Run: headless pygame with SDL's dummy video driver; simulated clock (each Clock.tick advances the game by its frame time, no real sleeping); random seed 0; keys injected as events and as key.get_pressed() state; mouse plan: one left click at the window centre at the start of phase 2, then a move to the lower-right quarter at the start of phase 3; restart key SPACE tapped at the start of phases 3 and 4.
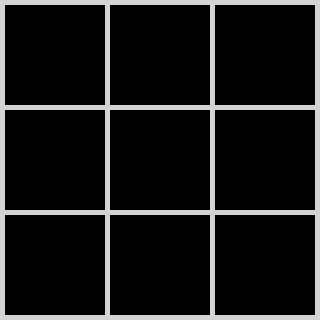
Frame 1 of 4 · flips 1–60 · no input
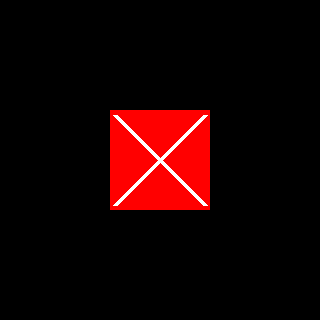
Frame 2 of 4 · flips 61–180 · clicked the window centre · tapped SPACE, RETURN · held RIGHT (→), D
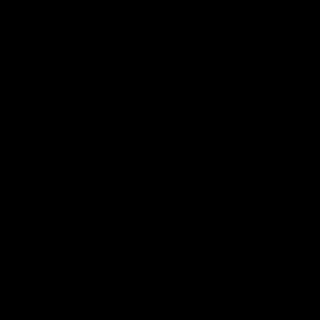
Frame 3 of 4 · flips 181–300 · moved the mouse to the lower-right quarter · tapped SPACE · held DOWN (↓), S
Frame 4 of 4 · flips 301–420 · tapped SPACE · held LEFT (←), A, UP (↑), W · screen unchanged from frame 3, image omitted

The pygame program that drew these frames:

import sys
import pygame


def tic_tac_toe():
    print(
        'Создайте программу для игры в ""Крестики-нолики"" при помощи виртуального окружения и PIP\n'
    )
    pygame.init()  # инициализируем библиотеку
    size_block = (100)  # размер блока
    margin = 5  # отступы
    width = height = size_block * 3 + margin * 4  # высота и ширина блока и оступов
    size_window = (width, height)  # размер окна
    screen = pygame.display.set_mode(size_window)  # задаём окну размер
    pygame.display.set_caption("Крестики-нолики")  # задаём окну заглавие

    black = (0, 0, 0)  # чёрный
    red = (255, 0, 0)  # красный
    green = (0, 255, 0)  # зёлёный
    white = (255, 255, 255)  # белый
    gray = (211, 211, 211)  # серый
    field_game = [[0] * 3 for i in range(3)]  # массив поля 3*3 заполненный 0
    query = 0  # 1 2 3 4 5 6 7  чередование ходов
    game_over = False  # флаг окончания игры
    screen.fill(gray)
    while True:
        for event in pygame.event.get():
            if event.type == pygame.QUIT:  # ловим ивент на закрытие окна и убиваем приложение
                pygame.quit()
                sys.exit(0)
            elif event.type == pygame.MOUSEBUTTONDOWN and not game_over:  # клик мышки и не геймовер
                x_mouse, y_mouse = pygame.mouse.get_pos()  # получение позиции по х,у мышки
                col = x_mouse // (size_block + margin)  # номер колонки по которой кликнули
                row = y_mouse // (size_block + margin)  # номер строки по которой кликнули
                if field_game[row][col] == 0:  # если строка и колонка пустые
                    if query % 2 == 0:  # проверяем на чётность
                        field_game[row][col] = 'x'  # и рисуем крестик
                    else:  # иначе
                        field_game[row][col] = 'o'  # рисуем нолик
                    query += 1  # чередуем ход
            # иначе если нажали клавишу и нажали пробел
            elif event.type == pygame.KEYDOWN and event.key == pygame.K_SPACE:
                game_over = False  # заканчиваем игру
                field_game = [[0] * 3 for i in range(3)]  # обнуляем массив
                query = 0  # сбрасываем чередование
                screen.fill(black)  # заполняем чёрным цветом окно
        if not game_over:  # если не геймовер
            for row in range(3):  # обход строк
                for col in range(3):  # обход колонок
                    if field_game[row][col] == 'x':  # если колонка и строка х
                        color = red  # красим в красный
                    elif field_game[row][col] == 'o':  # если колонка и строка х
                        color = green  # красим в зелёный
                    else:
                        color = black  # красим в белый
                    x = col * size_block + (col + 1) * margin  # колонка + размер блока +(номер колонки+1)* кол отступов
                    y = row * size_block + (row + 1) * margin  # строка + размер блока +(номер строки+1)* кол отступов
                    pygame.draw.rect(screen, color,
                                     (x, y, size_block, size_block))  # экран, цвет,(координаты верх левый, низ правый)
                    if color == red:  # если цвет красный
                        # рисуем крестик по координатам
                        pygame.draw.line(screen, white, (x + 5, y + 5), (x + size_block - 5, y + size_block - 5), 5)
                        pygame.draw.line(screen, white, (x + size_block - 5, y + 5), (x + 5, y + size_block - 5), 5)
                    elif color == green:  # если цвет зелёный
                        # рисуем кружок по координатам
                        pygame.draw.circle(screen, white, (x + size_block // 2, y + size_block // 2),
                                           size_block // 2 - 3,
                                           5)
        if (query - 1) % 2 == 0:  # x
            game_over = check_win(field_game, 'x')  # проверяем на победу х
        else:
            game_over = check_win(field_game, 'o')  # проверяем на победу у
        if game_over:  # если геймовер

            screen.fill(black)  # заполняем чёрным цветом экран
            font = pygame.font.SysFont('stxingkai', 80)  # указываем шрифт и размер
            text1 = font.render(game_over, True, white)  # рендерим шрифт
            text_rect = text1.get_rect()
            text_x = screen.get_width() / 2 - text_rect.width / 2
            text_y = screen.get_height() / 2 - text_rect.height / 2
            screen.blit(text1, [text_x, text_y])
        pygame.display.update()  # обновляем экран


def check_win(field_game, sign):

    nulls = 0
    for row in field_game:
        nulls += row.count(0)
        if row.count(sign) == 3:
            return sign
    for col in range(3):
        if field_game[0][col] == sign and field_game[1][col] == sign and field_game[2][col] == sign:
            return sign
    if field_game[0][0] == sign and field_game[1][1] == sign and field_game[2][2] == sign:
        return sign
    if field_game[0][2] == sign and field_game[1][1] == sign and field_game[2][0] == sign:
        return sign
    if nulls == 0:
        return 'Ничья'
    return False

tic_tac_toe()
